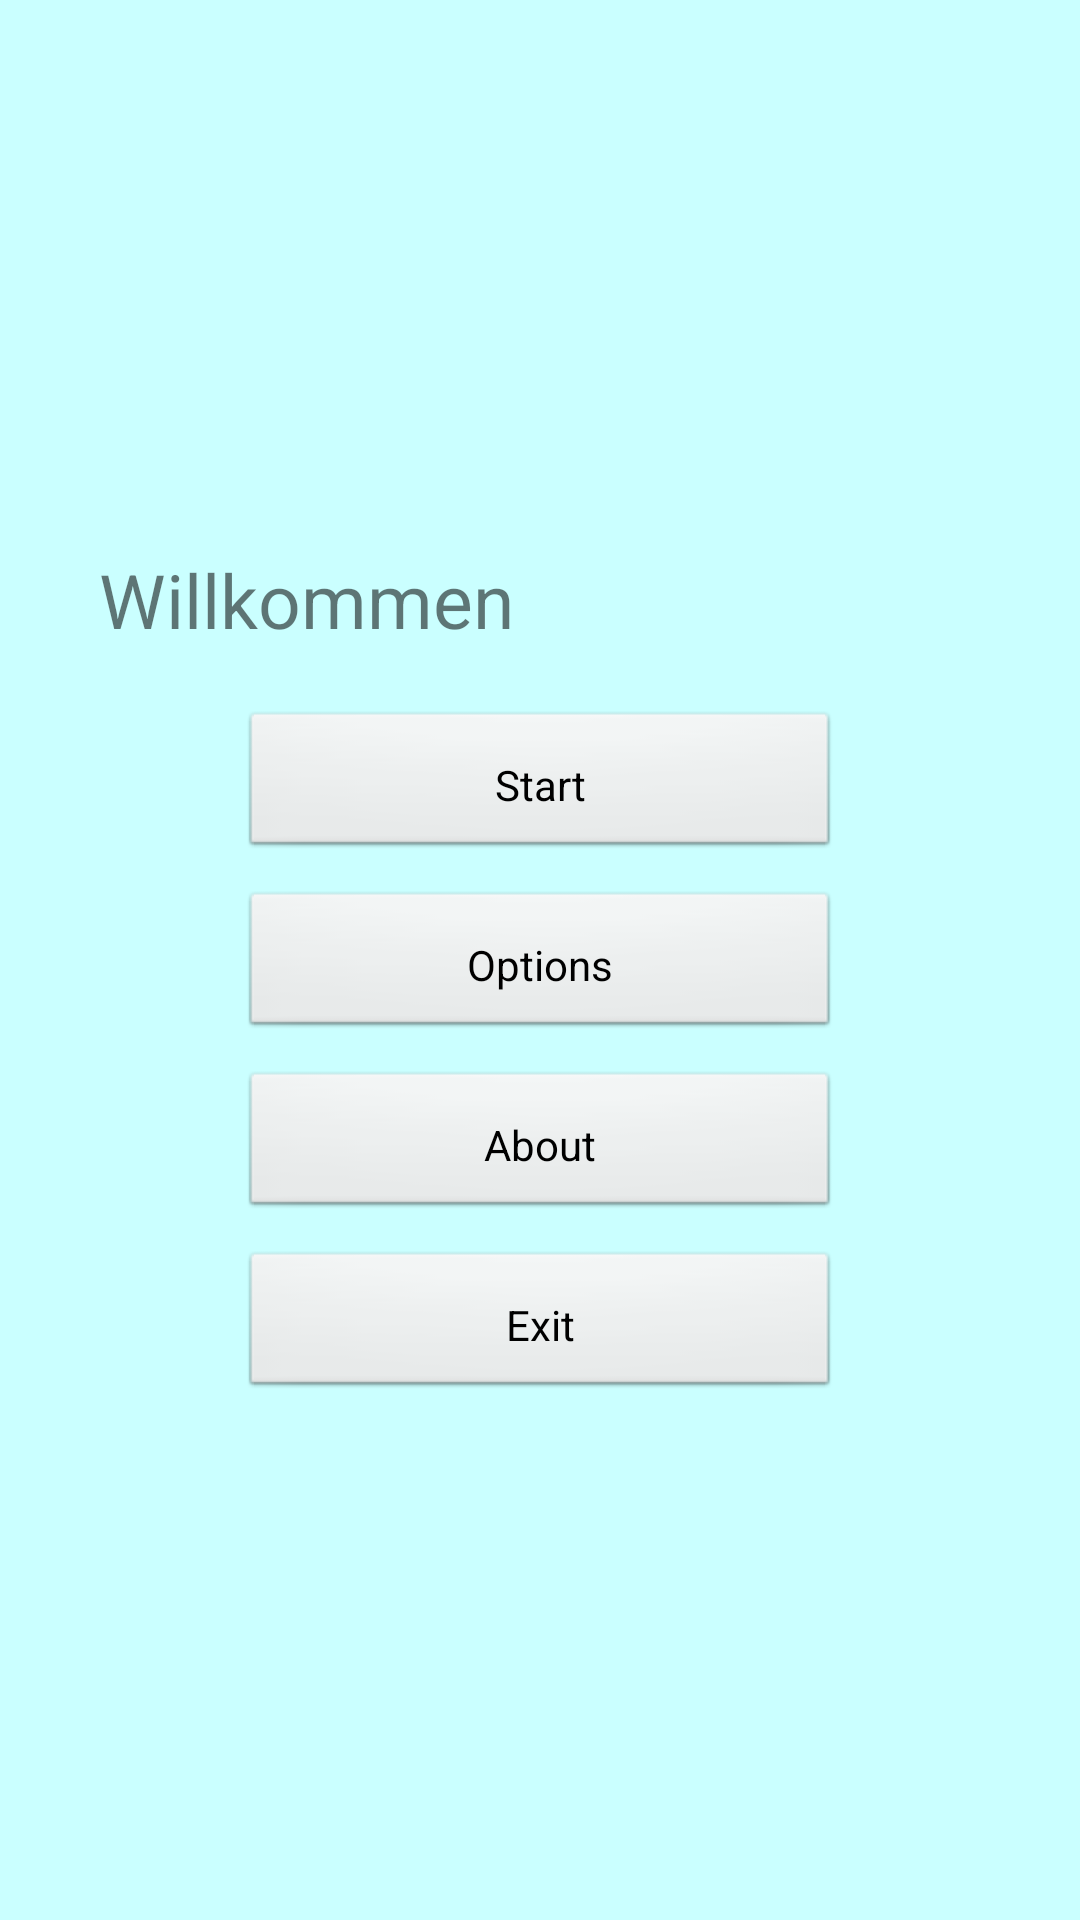

Layout XML and referenced resources for this Android screen:
<!-- AndroidManifest.xml: fallback theme Theme.MaterialComponents.DayNight.NoActionBar -->
<!-- res/layout/main.xml -->
<?xml version="1.0" encoding="utf-8"?>
<LinearLayout xmlns:android="http://schemas.android.com/apk/res/android"
    android:background="@color/background"
    android:orientation="horizontal"
    android:layout_width="fill_parent"
    android:layout_height="fill_parent"
    android:padding="10dip"
    >
	<LinearLayout
	    android:orientation="vertical"
	    android:layout_width="fill_parent"
	    android:layout_height="wrap_content"
	    android:padding="3dip"
	    android:layout_gravity="center">
		<TextView  
		    android:layout_width="fill_parent" 
		    android:layout_height="wrap_content" 
		    android:text="@string/welcome_title"
		    android:padding="20dip"
		    android:layout_gravity="center"
		    android:textSize="25sp" />
		<Button
			style="@style/buttonStyle"
			android:id="@+id/new_game_button"
			android:text="@string/new_game_label" />

		<Button
			style="@style/buttonStyle"
			android:id="@+id/options_button"
			android:text="@string/options_label" />
		<Button
			style="@style/buttonStyle"
			android:id="@+id/about_button"
			android:text="@string/about_label" />
		<Button
			style="@style/buttonStyle"	
			android:id="@+id/exit_button"
			android:text="@string/exit_label" /> 

	</LinearLayout>
</LinearLayout>
<!-- resources referenced by this layout -->
<resources>
  <color name="background">#3500ffff</color>
  <string name="about_label">About</string>
  <string name="exit_label">Exit</string>
  <string name="new_game_label">Start</string>
  <string name="options_label">Options</string>
  <string name="welcome_title">Willkommen</string>
  <style name="buttonStyle" parent="@android:style/Widget.Button">
  		<item name="android:layout_width">200dip</item>
  		<item name="android:textColor">#000</item>
  		<item name="android:layout_height">50dip</item>
  		<item name="android:padding">10dip</item>
  		<item name="android:gravity">center</item>
  		<item name="android:layout_gravity">center_horizontal</item>
  		<item name="android:layout_marginBottom">10dip</item>
  	</style>
</resources>
